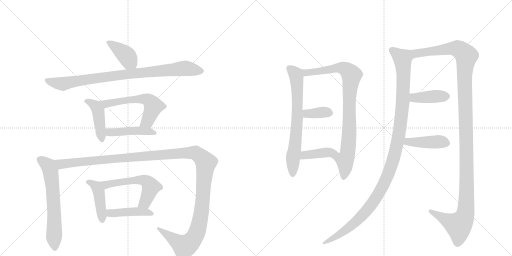
t = 0.00 s
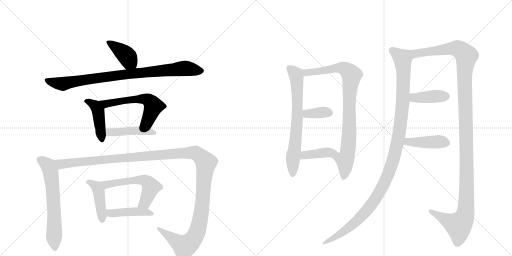
t = 2.81 s
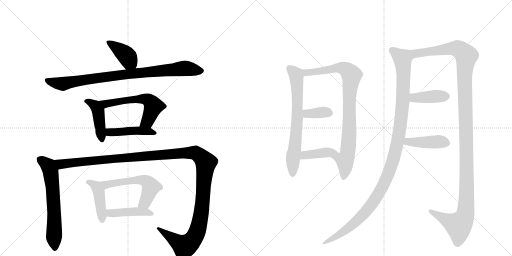
t = 5.62 s
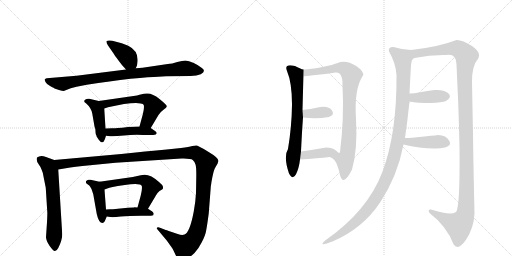
t = 8.42 s
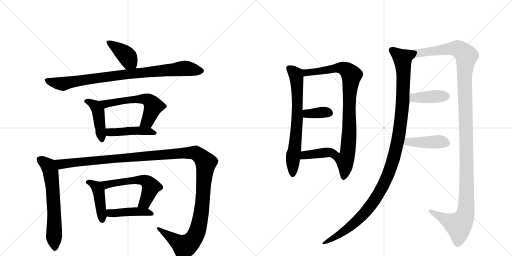
t = 11.23 s
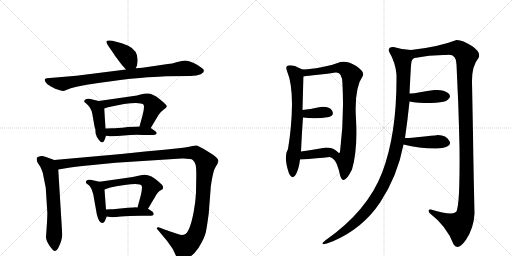
t = 14.04 s

The animated SVG that drew these frames (rendered in a browser with its animation timeline set to each time). Animation: 18 CSS @keyframes rules; one cycle of 14.04 s.

<svg version="1.1" viewBox="0 0 2048 1024" xmlns="http://www.w3.org/2000/svg">
  <g stroke="lightgray" stroke-dasharray="1,1" stroke-width="1" transform="scale(4, 4)">
    <line x1="0" y1="0" x2="256" y2="256"></line>
    <line x1="256" y1="0" x2="0" y2="256"></line>
    <line x1="128" y1="0" x2="128" y2="256"></line>
    <line x1="0" y1="128" x2="256" y2="128"></line>
    <line x1="256" y1="0" x2="512" y2="256"></line>
    <line x1="512" y1="0" x2="256" y2="256"></line>
    <line x1="384" y1="0" x2="384" y2="256"></line>
    <line x1="256" y1="128" x2="512" y2="128"></line>
  </g>
<g transform="scale(1, -1) translate(0, -850)">
   <style type="text/css">
    @keyframes keyframes0 {
      from {
       stroke: black;
       stroke-dashoffset: 398;
       stroke-width: 128;
       }
       56% {
       animation-timing-function: step-end;
       stroke: black;
       stroke-dashoffset: 0;
       stroke-width: 128;
       }
       to {
       stroke: black;
       stroke-width: 1024;
       }
       }
       #make-me-a-hanzi-animation-0 {
         animation: keyframes0 0.573893s both;
         animation-delay: 0.000000s;
         animation-timing-function: linear;
       }
    @keyframes keyframes1 {
      from {
       stroke: black;
       stroke-dashoffset: 879;
       stroke-width: 128;
       }
       74% {
       animation-timing-function: step-end;
       stroke: black;
       stroke-dashoffset: 0;
       stroke-width: 128;
       }
       to {
       stroke: black;
       stroke-width: 1024;
       }
       }
       #make-me-a-hanzi-animation-1 {
         animation: keyframes1 0.965332s both;
         animation-delay: 0.573893s;
         animation-timing-function: linear;
       }
    @keyframes keyframes2 {
      from {
       stroke: black;
       stroke-dashoffset: 437;
       stroke-width: 128;
       }
       59% {
       animation-timing-function: step-end;
       stroke: black;
       stroke-dashoffset: 0;
       stroke-width: 128;
       }
       to {
       stroke: black;
       stroke-width: 1024;
       }
       }
       #make-me-a-hanzi-animation-2 {
         animation: keyframes2 0.605632s both;
         animation-delay: 1.539225s;
         animation-timing-function: linear;
       }
    @keyframes keyframes3 {
      from {
       stroke: black;
       stroke-dashoffset: 576;
       stroke-width: 128;
       }
       65% {
       animation-timing-function: step-end;
       stroke: black;
       stroke-dashoffset: 0;
       stroke-width: 128;
       }
       to {
       stroke: black;
       stroke-width: 1024;
       }
       }
       #make-me-a-hanzi-animation-3 {
         animation: keyframes3 0.718750s both;
         animation-delay: 2.144857s;
         animation-timing-function: linear;
       }
    @keyframes keyframes4 {
      from {
       stroke: black;
       stroke-dashoffset: 448;
       stroke-width: 128;
       }
       59% {
       animation-timing-function: step-end;
       stroke: black;
       stroke-dashoffset: 0;
       stroke-width: 128;
       }
       to {
       stroke: black;
       stroke-width: 1024;
       }
       }
       #make-me-a-hanzi-animation-4 {
         animation: keyframes4 0.614583s both;
         animation-delay: 2.863607s;
         animation-timing-function: linear;
       }
    @keyframes keyframes5 {
      from {
       stroke: black;
       stroke-dashoffset: 633;
       stroke-width: 128;
       }
       67% {
       animation-timing-function: step-end;
       stroke: black;
       stroke-dashoffset: 0;
       stroke-width: 128;
       }
       to {
       stroke: black;
       stroke-width: 1024;
       }
       }
       #make-me-a-hanzi-animation-5 {
         animation: keyframes5 0.765137s both;
         animation-delay: 3.478190s;
         animation-timing-function: linear;
       }
    @keyframes keyframes6 {
      from {
       stroke: black;
       stroke-dashoffset: 1358;
       stroke-width: 128;
       }
       82% {
       animation-timing-function: step-end;
       stroke: black;
       stroke-dashoffset: 0;
       stroke-width: 128;
       }
       to {
       stroke: black;
       stroke-width: 1024;
       }
       }
       #make-me-a-hanzi-animation-6 {
         animation: keyframes6 1.355143s both;
         animation-delay: 4.243327s;
         animation-timing-function: linear;
       }
    @keyframes keyframes7 {
      from {
       stroke: black;
       stroke-dashoffset: 433;
       stroke-width: 128;
       }
       58% {
       animation-timing-function: step-end;
       stroke: black;
       stroke-dashoffset: 0;
       stroke-width: 128;
       }
       to {
       stroke: black;
       stroke-width: 1024;
       }
       }
       #make-me-a-hanzi-animation-7 {
         animation: keyframes7 0.602376s both;
         animation-delay: 5.598470s;
         animation-timing-function: linear;
       }
    @keyframes keyframes8 {
      from {
       stroke: black;
       stroke-dashoffset: 563;
       stroke-width: 128;
       }
       65% {
       animation-timing-function: step-end;
       stroke: black;
       stroke-dashoffset: 0;
       stroke-width: 128;
       }
       to {
       stroke: black;
       stroke-width: 1024;
       }
       }
       #make-me-a-hanzi-animation-8 {
         animation: keyframes8 0.708171s both;
         animation-delay: 6.200846s;
         animation-timing-function: linear;
       }
    @keyframes keyframes9 {
      from {
       stroke: black;
       stroke-dashoffset: 438;
       stroke-width: 128;
       }
       59% {
       animation-timing-function: step-end;
       stroke: black;
       stroke-dashoffset: 0;
       stroke-width: 128;
       }
       to {
       stroke: black;
       stroke-width: 1024;
       }
       }
       #make-me-a-hanzi-animation-9 {
         animation: keyframes9 0.606445s both;
         animation-delay: 6.909017s;
         animation-timing-function: linear;
       }
    @keyframes keyframes10 {
      from {
       stroke: black;
       stroke-dashoffset: 690;
       stroke-width: 128;
       }
       69% {
       animation-timing-function: step-end;
       stroke: black;
       stroke-dashoffset: 0;
       stroke-width: 128;
       }
       to {
       stroke: black;
       stroke-width: 1024;
       }
       }
       #make-me-a-hanzi-animation-10 {
         animation: keyframes10 0.811523s both;
         animation-delay: 7.515462s;
         animation-timing-function: linear;
       }
    @keyframes keyframes11 {
      from {
       stroke: black;
       stroke-dashoffset: 864;
       stroke-width: 128;
       }
       74% {
       animation-timing-function: step-end;
       stroke: black;
       stroke-dashoffset: 0;
       stroke-width: 128;
       }
       to {
       stroke: black;
       stroke-width: 1024;
       }
       }
       #make-me-a-hanzi-animation-11 {
         animation: keyframes11 0.953125s both;
         animation-delay: 8.326986s;
         animation-timing-function: linear;
       }
    @keyframes keyframes12 {
      from {
       stroke: black;
       stroke-dashoffset: 358;
       stroke-width: 128;
       }
       54% {
       animation-timing-function: step-end;
       stroke: black;
       stroke-dashoffset: 0;
       stroke-width: 128;
       }
       to {
       stroke: black;
       stroke-width: 1024;
       }
       }
       #make-me-a-hanzi-animation-12 {
         animation: keyframes12 0.541341s both;
         animation-delay: 9.280111s;
         animation-timing-function: linear;
       }
    @keyframes keyframes13 {
      from {
       stroke: black;
       stroke-dashoffset: 390;
       stroke-width: 128;
       }
       56% {
       animation-timing-function: step-end;
       stroke: black;
       stroke-dashoffset: 0;
       stroke-width: 128;
       }
       to {
       stroke: black;
       stroke-width: 1024;
       }
       }
       #make-me-a-hanzi-animation-13 {
         animation: keyframes13 0.567383s both;
         animation-delay: 9.821452s;
         animation-timing-function: linear;
       }
    @keyframes keyframes14 {
      from {
       stroke: black;
       stroke-dashoffset: 1143;
       stroke-width: 128;
       }
       79% {
       animation-timing-function: step-end;
       stroke: black;
       stroke-dashoffset: 0;
       stroke-width: 128;
       }
       to {
       stroke: black;
       stroke-width: 1024;
       }
       }
       #make-me-a-hanzi-animation-14 {
         animation: keyframes14 1.180176s both;
         animation-delay: 10.388835s;
         animation-timing-function: linear;
       }
    @keyframes keyframes15 {
      from {
       stroke: black;
       stroke-dashoffset: 1286;
       stroke-width: 128;
       }
       81% {
       animation-timing-function: step-end;
       stroke: black;
       stroke-dashoffset: 0;
       stroke-width: 128;
       }
       to {
       stroke: black;
       stroke-width: 1024;
       }
       }
       #make-me-a-hanzi-animation-15 {
         animation: keyframes15 1.296549s both;
         animation-delay: 11.569010s;
         animation-timing-function: linear;
       }
    @keyframes keyframes16 {
      from {
       stroke: black;
       stroke-dashoffset: 403;
       stroke-width: 128;
       }
       57% {
       animation-timing-function: step-end;
       stroke: black;
       stroke-dashoffset: 0;
       stroke-width: 128;
       }
       to {
       stroke: black;
       stroke-width: 1024;
       }
       }
       #make-me-a-hanzi-animation-16 {
         animation: keyframes16 0.577962s both;
         animation-delay: 12.865560s;
         animation-timing-function: linear;
       }
    @keyframes keyframes17 {
      from {
       stroke: black;
       stroke-dashoffset: 423;
       stroke-width: 128;
       }
       58% {
       animation-timing-function: step-end;
       stroke: black;
       stroke-dashoffset: 0;
       stroke-width: 128;
       }
       to {
       stroke: black;
       stroke-width: 1024;
       }
       }
       #make-me-a-hanzi-animation-17 {
         animation: keyframes17 0.594238s both;
         animation-delay: 13.443522s;
         animation-timing-function: linear;
       }
</style>
<path d="M 543 577 L 548 588 L 550 602 Q 555 646 513 667 L 487 677 L 449 687 Q 432 690 427 686 Q 423 682 432 668 L 455 635 Q 458 629 474 608 Q 490 587 494 583 L 504 572 C 524 550 531 550 543 577 Z" fill="lightgray"></path> 
<path d="M 633 543 L 665 545 L 762 546 Q 788 547 803 553 Q 827 566 806 579 Q 796 588 775 598 Q 754 608 742 608 Q 730 608 709 602 Q 688 595 671 594 L 570 579 L 543 577 L 504 572 L 306 547 L 187 537 Q 181 536 179 533 Q 178 530 182 522 Q 186 513 202 505 Q 218 497 218 496 L 236 490 Q 249 486 255 486 L 283 497 L 306 503 L 347 511 Q 441 526 522 535 Q 604 543 633 543 Z" fill="lightgray"></path> 
<path d="M 386 307 L 386 305 L 395 291 Q 402 284 403 282 Q 408 280 409 281 Q 414 281 416 286 Q 419 290 424 307 L 422 336 L 417 416 C 415 441 415 441 395 446 L 357 455 Q 354 456 346 454 Q 339 452 337 447 Q 336 442 341 439 Q 346 436 347 434 Q 365 418 369 396 L 378 344 L 381 335 Q 382 329 382 322 Q 382 314 386 307 Z" fill="lightgray"></path> 
<path d="M 603 338 L 634 390 Q 640 401 654 411 Q 669 420 667 426 Q 665 432 638 454 Q 611 476 590 476 Q 582 477 558 471 L 548 468 L 395 446 C 365 442 389 407 417 416 L 432 421 Q 504 438 544 438 L 563 436 Q 573 435 575 430 Q 578 418 571 392 L 558 344 C 550 315 588 312 603 338 Z" fill="lightgray"></path> 
<path d="M 424 307 L 441 305 Q 459 304 496 308 Q 534 312 573 310 L 598 310 Q 615 310 623 312 Q 632 319 620 326 L 603 338 C 592 345 588 345 558 344 L 512 342 Q 486 338 471 338 Q 463 337 448 337 L 422 336 C 392 335 394 311 424 307 Z" fill="lightgray"></path> 
<path d="M 217 210 L 184 222 Q 162 231 148 220 Q 144 208 154 194 Q 165 179 167 170 Q 171 162 174 144 L 183 99 L 189 4 Q 190 -1 188 -39 L 184 -98 Q 184 -112 198 -133 Q 213 -154 219 -154 Q 226 -155 233 -142 Q 249 -110 249 -88 L 233 172 C 231 202 231 205 217 210 Z" fill="lightgray"></path> 
<path d="M 711 -86 L 675 -74 Q 664 -69 663 -70 L 640 -61 Q 634 -58 629 -60 Q 625 -63 630 -68 L 667 -112 L 687 -140 Q 692 -147 701 -167 Q 711 -187 717 -190 Q 724 -193 744 -185 Q 764 -177 778 -162 Q 793 -147 807 -119 Q 822 -91 825 -70 Q 829 -49 835 -3 L 843 101 Q 843 106 844 109 L 846 123 Q 853 163 859 176 L 871 197 Q 871 200 874 206 Q 874 219 833 243 Q 793 267 787 268 Q 781 269 769 266 Q 757 263 724 258 L 667 252 Q 584 245 485 234 L 217 210 C 187 207 203 167 233 172 L 281 180 Q 331 187 340 187 L 462 199 L 726 216 Q 764 217 771 210 Q 779 203 782 192 Q 786 181 785 137 L 784 78 Q 782 41 775 4 Q 759 -81 738 -88 Q 728 -92 711 -86 Z" fill="lightgray"></path> 
<path d="M 419 -35 L 427 -16 C 428 -14 426 -18 424 12 L 418 92 C 416 119 416 119 398 123 L 362 131 Q 360 132 353 131 Q 346 129 344 125 Q 342 120 346 116 L 357 108 Q 360 106 366 94 L 373 73 L 387 -6 Q 395 -42 410 -42 Q 415 -42 419 -35 Z" fill="lightgray"></path> 
<path d="M 592 15 L 623 67 Q 627 77 638 86 Q 649 92 651 94 Q 653 101 651 106 Q 650 110 636 122 Q 596 160 563 149 L 531 142 L 398 123 C 368 119 390 82 418 92 L 432 97 Q 436 101 499 110 Q 562 119 567 106 Q 570 97 563 68 L 550 20 C 542 -9 577 -11 592 15 Z" fill="lightgray"></path> 
<path d="M 427 -16 L 441 -18 Q 452 -20 483 -16 Q 514 -13 565 -13 L 589 -13 Q 607 -13 613 -11 L 615 -5 Q 615 -2 609 4 L 592 15 L 550 20 L 537 21 L 536 20 L 511 19 L 452 13 Q 432 14 424 12 C 394 7 397 -12 427 -16 Z" fill="lightgray"></path> 
<path d="M 1148 566 Q 1168 519 1168 432 Q 1167 344 1152 254 Q 1133 224 1156 156 Q 1171 128 1184 153 Q 1196 177 1200 212 L 1204 244 Q 1208 327 1212 380 L 1210 410 Q 1212 490 1214 544 C 1215 572 1215 572 1214 572 Q 1212 570 1199 577 Q 1186 583 1180 586 Q 1135 597 1148 566 Z" fill="lightgray"></path> 
<path d="M 1318 222 Q 1336 219 1347 194 Q 1357 168 1360 150 Q 1373 101 1408 172 Q 1431 251 1424 374 Q 1416 496 1452 548 Q 1458 563 1425 586 Q 1391 608 1362 602 Q 1328 588 1285 581 Q 1242 573 1214 572 C 1184 570 1184 540 1214 544 Q 1231 547 1272 551 Q 1312 555 1342 560 Q 1371 563 1370 510 Q 1377 376 1360 242 Q 1357 233 1344 247 C 1315 255 1292 237 1318 222 Z" fill="lightgray"></path> 
<path d="M 1212 380 Q 1264 373 1316 382 Q 1339 390 1328 408 Q 1316 426 1282 422 Q 1238 413 1210 410 C 1180 407 1182 384 1212 380 Z" fill="lightgray"></path> 
<path d="M 1200 212 Q 1272 217 1318 222 C 1348 225 1366 227 1344 247 Q 1330 260 1304 260 Q 1248 250 1204 244 C 1174 240 1170 210 1200 212 Z" fill="lightgray"></path> 
<path d="M 1644 650 Q 1610 651 1574 662 Q 1551 663 1556 644 Q 1583 598 1586 550 Q 1588 316 1529 161 Q 1470 6 1302 -111 Q 1267 -140 1332 -115 Q 1451 -64 1521 41 Q 1590 146 1614 272 L 1620 298 Q 1630 366 1638 444 L 1638 476 Q 1642 559 1644 588 Q 1645 616 1658 618 C 1673 644 1674 647 1644 650 Z" fill="lightgray"></path> 
<path d="M 1888 522 Q 1887 586 1914 618 Q 1926 640 1888 666 Q 1849 691 1826 690 Q 1754 662 1644 650 C 1614 646 1628 613 1658 618 Q 1721 631 1782 630 Q 1826 639 1826 592 Q 1829 523 1833 436 Q 1836 348 1838 260 Q 1839 172 1837 105 Q 1835 37 1828 10 Q 1824 -18 1724 12 Q 1709 14 1718 -2 Q 1787 -55 1814 -127 Q 1832 -155 1864 -109 Q 1895 -63 1898 -4 Q 1893 218 1892 316 Q 1890 413 1888 522 Z" fill="lightgray"></path> 
<path d="M 1638 444 Q 1670 438 1724 438 Q 1767 440 1784 446 Q 1811 463 1792 478 Q 1773 493 1738 490 Q 1709 486 1680 481 Q 1651 475 1638 476 C 1608 477 1608 449 1638 444 Z" fill="lightgray"></path> 
<path d="M 1614 272 Q 1681 255 1746 256 Q 1811 259 1798 285 Q 1785 310 1752 310 Q 1728 307 1687 303 Q 1645 298 1620 298 C 1590 298 1585 279 1614 272 Z" fill="lightgray"></path> 
      <clipPath id="make-me-a-hanzi-clip-0">
      <path d="M 543 577 L 548 588 L 550 602 Q 555 646 513 667 L 487 677 L 449 687 Q 432 690 427 686 Q 423 682 432 668 L 455 635 Q 458 629 474 608 Q 490 587 494 583 L 504 572 C 524 550 531 550 543 577 Z" fill="lightgray"></path>
      </clipPath>
      <path clip-path="url(#make-me-a-hanzi-clip-0)" d="M 432 682 L 502 632 L 535 587 " fill="none" id="make-me-a-hanzi-animation-0" stroke-dasharray="270 540" stroke-linecap="round"></path>

      <clipPath id="make-me-a-hanzi-clip-1">
      <path d="M 633 543 L 665 545 L 762 546 Q 788 547 803 553 Q 827 566 806 579 Q 796 588 775 598 Q 754 608 742 608 Q 730 608 709 602 Q 688 595 671 594 L 570 579 L 543 577 L 504 572 L 306 547 L 187 537 Q 181 536 179 533 Q 178 530 182 522 Q 186 513 202 505 Q 218 497 218 496 L 236 490 Q 249 486 255 486 L 283 497 L 306 503 L 347 511 Q 441 526 522 535 Q 604 543 633 543 Z" fill="lightgray"></path>
      </clipPath>
      <path clip-path="url(#make-me-a-hanzi-clip-1)" d="M 186 529 L 249 515 L 468 549 L 733 577 L 803 566 " fill="none" id="make-me-a-hanzi-animation-1" stroke-dasharray="751 1502" stroke-linecap="round"></path>

      <clipPath id="make-me-a-hanzi-clip-2">
      <path d="M 386 307 L 386 305 L 395 291 Q 402 284 403 282 Q 408 280 409 281 Q 414 281 416 286 Q 419 290 424 307 L 422 336 L 417 416 C 415 441 415 441 395 446 L 357 455 Q 354 456 346 454 Q 339 452 337 447 Q 336 442 341 439 Q 346 436 347 434 Q 365 418 369 396 L 378 344 L 381 335 Q 382 329 382 322 Q 382 314 386 307 Z" fill="lightgray"></path>
      </clipPath>
      <path clip-path="url(#make-me-a-hanzi-clip-2)" d="M 345 446 L 382 426 L 392 407 L 408 291 " fill="none" id="make-me-a-hanzi-animation-2" stroke-dasharray="309 618" stroke-linecap="round"></path>

      <clipPath id="make-me-a-hanzi-clip-3">
      <path d="M 603 338 L 634 390 Q 640 401 654 411 Q 669 420 667 426 Q 665 432 638 454 Q 611 476 590 476 Q 582 477 558 471 L 548 468 L 395 446 C 365 442 389 407 417 416 L 432 421 Q 504 438 544 438 L 563 436 Q 573 435 575 430 Q 578 418 571 392 L 558 344 C 550 315 588 312 603 338 Z" fill="lightgray"></path>
      </clipPath>
      <path clip-path="url(#make-me-a-hanzi-clip-3)" d="M 403 444 L 423 435 L 569 455 L 598 447 L 612 429 L 611 416 L 590 365 L 566 348 " fill="none" id="make-me-a-hanzi-animation-3" stroke-dasharray="448 896" stroke-linecap="round"></path>

      <clipPath id="make-me-a-hanzi-clip-4">
      <path d="M 424 307 L 441 305 Q 459 304 496 308 Q 534 312 573 310 L 598 310 Q 615 310 623 312 Q 632 319 620 326 L 603 338 C 592 345 588 345 558 344 L 512 342 Q 486 338 471 338 Q 463 337 448 337 L 422 336 C 392 335 394 311 424 307 Z" fill="lightgray"></path>
      </clipPath>
      <path clip-path="url(#make-me-a-hanzi-clip-4)" d="M 429 329 L 439 321 L 563 327 L 617 318 " fill="none" id="make-me-a-hanzi-animation-4" stroke-dasharray="320 640" stroke-linecap="round"></path>

      <clipPath id="make-me-a-hanzi-clip-5">
      <path d="M 217 210 L 184 222 Q 162 231 148 220 Q 144 208 154 194 Q 165 179 167 170 Q 171 162 174 144 L 183 99 L 189 4 Q 190 -1 188 -39 L 184 -98 Q 184 -112 198 -133 Q 213 -154 219 -154 Q 226 -155 233 -142 Q 249 -110 249 -88 L 233 172 C 231 202 231 205 217 210 Z" fill="lightgray"></path>
      </clipPath>
      <path clip-path="url(#make-me-a-hanzi-clip-5)" d="M 158 213 L 194 186 L 203 162 L 213 71 L 219 -144 " fill="none" id="make-me-a-hanzi-animation-5" stroke-dasharray="505 1010" stroke-linecap="round"></path>

      <clipPath id="make-me-a-hanzi-clip-6">
      <path d="M 711 -86 L 675 -74 Q 664 -69 663 -70 L 640 -61 Q 634 -58 629 -60 Q 625 -63 630 -68 L 667 -112 L 687 -140 Q 692 -147 701 -167 Q 711 -187 717 -190 Q 724 -193 744 -185 Q 764 -177 778 -162 Q 793 -147 807 -119 Q 822 -91 825 -70 Q 829 -49 835 -3 L 843 101 Q 843 106 844 109 L 846 123 Q 853 163 859 176 L 871 197 Q 871 200 874 206 Q 874 219 833 243 Q 793 267 787 268 Q 781 269 769 266 Q 757 263 724 258 L 667 252 Q 584 245 485 234 L 217 210 C 187 207 203 167 233 172 L 281 180 Q 331 187 340 187 L 462 199 L 726 216 Q 764 217 771 210 Q 779 203 782 192 Q 786 181 785 137 L 784 78 Q 782 41 775 4 Q 759 -81 738 -88 Q 728 -92 711 -86 Z" fill="lightgray"></path>
      </clipPath>
      <path clip-path="url(#make-me-a-hanzi-clip-6)" d="M 225 206 L 248 193 L 690 235 L 769 239 L 794 231 L 823 197 L 804 -8 L 779 -97 L 756 -125 L 738 -135 L 634 -63 " fill="none" id="make-me-a-hanzi-animation-6" stroke-dasharray="1230 2460" stroke-linecap="round"></path>

      <clipPath id="make-me-a-hanzi-clip-7">
      <path d="M 419 -35 L 427 -16 C 428 -14 426 -18 424 12 L 418 92 C 416 119 416 119 398 123 L 362 131 Q 360 132 353 131 Q 346 129 344 125 Q 342 120 346 116 L 357 108 Q 360 106 366 94 L 373 73 L 387 -6 Q 395 -42 410 -42 Q 415 -42 419 -35 Z" fill="lightgray"></path>
      </clipPath>
      <path clip-path="url(#make-me-a-hanzi-clip-7)" d="M 352 122 L 385 104 L 395 84 L 409 -32 " fill="none" id="make-me-a-hanzi-animation-7" stroke-dasharray="305 610" stroke-linecap="round"></path>

      <clipPath id="make-me-a-hanzi-clip-8">
      <path d="M 592 15 L 623 67 Q 627 77 638 86 Q 649 92 651 94 Q 653 101 651 106 Q 650 110 636 122 Q 596 160 563 149 L 531 142 L 398 123 C 368 119 390 82 418 92 L 432 97 Q 436 101 499 110 Q 562 119 567 106 Q 570 97 563 68 L 550 20 C 542 -9 577 -11 592 15 Z" fill="lightgray"></path>
      </clipPath>
      <path clip-path="url(#make-me-a-hanzi-clip-8)" d="M 406 121 L 428 112 L 550 130 L 573 130 L 589 123 L 604 103 L 580 40 L 558 24 " fill="none" id="make-me-a-hanzi-animation-8" stroke-dasharray="435 870" stroke-linecap="round"></path>

      <clipPath id="make-me-a-hanzi-clip-9">
      <path d="M 427 -16 L 441 -18 Q 452 -20 483 -16 Q 514 -13 565 -13 L 589 -13 Q 607 -13 613 -11 L 615 -5 Q 615 -2 609 4 L 592 15 L 550 20 L 537 21 L 536 20 L 511 19 L 452 13 Q 432 14 424 12 C 394 7 397 -12 427 -16 Z" fill="lightgray"></path>
      </clipPath>
      <path clip-path="url(#make-me-a-hanzi-clip-9)" d="M 430 6 L 447 -3 L 543 4 L 583 2 L 608 -6 " fill="none" id="make-me-a-hanzi-animation-9" stroke-dasharray="310 620" stroke-linecap="round"></path>

      <clipPath id="make-me-a-hanzi-clip-10">
      <path d="M 1148 566 Q 1168 519 1168 432 Q 1167 344 1152 254 Q 1133 224 1156 156 Q 1171 128 1184 153 Q 1196 177 1200 212 L 1204 244 Q 1208 327 1212 380 L 1210 410 Q 1212 490 1214 544 C 1215 572 1215 572 1214 572 Q 1212 570 1199 577 Q 1186 583 1180 586 Q 1135 597 1148 566 Z" fill="lightgray"></path>
      </clipPath>
      <path clip-path="url(#make-me-a-hanzi-clip-10)" d="M 1157 575 L 1185 550 L 1190 469 L 1190 386 L 1170 155 " fill="none" id="make-me-a-hanzi-animation-10" stroke-dasharray="562 1124" stroke-linecap="round"></path>

      <clipPath id="make-me-a-hanzi-clip-11">
      <path d="M 1318 222 Q 1336 219 1347 194 Q 1357 168 1360 150 Q 1373 101 1408 172 Q 1431 251 1424 374 Q 1416 496 1452 548 Q 1458 563 1425 586 Q 1391 608 1362 602 Q 1328 588 1285 581 Q 1242 573 1214 572 C 1184 570 1184 540 1214 544 Q 1231 547 1272 551 Q 1312 555 1342 560 Q 1371 563 1370 510 Q 1377 376 1360 242 Q 1357 233 1344 247 C 1315 255 1292 237 1318 222 Z" fill="lightgray"></path>
      </clipPath>
      <path clip-path="url(#make-me-a-hanzi-clip-11)" d="M 1218 551 L 1233 561 L 1363 579 L 1384 572 L 1406 549 L 1398 471 L 1393 262 L 1380 210 L 1382 168 L 1376 147 " fill="none" id="make-me-a-hanzi-animation-11" stroke-dasharray="736 1472" stroke-linecap="round"></path>

      <clipPath id="make-me-a-hanzi-clip-12">
      <path d="M 1212 380 Q 1264 373 1316 382 Q 1339 390 1328 408 Q 1316 426 1282 422 Q 1238 413 1210 410 C 1180 407 1182 384 1212 380 Z" fill="lightgray"></path>
      </clipPath>
      <path clip-path="url(#make-me-a-hanzi-clip-12)" d="M 1217 403 L 1228 395 L 1316 398 " fill="none" id="make-me-a-hanzi-animation-12" stroke-dasharray="230 460" stroke-linecap="round"></path>

      <clipPath id="make-me-a-hanzi-clip-13">
      <path d="M 1200 212 Q 1272 217 1318 222 C 1348 225 1366 227 1344 247 Q 1330 260 1304 260 Q 1248 250 1204 244 C 1174 240 1170 210 1200 212 Z" fill="lightgray"></path>
      </clipPath>
      <path clip-path="url(#make-me-a-hanzi-clip-13)" d="M 1209 216 L 1219 230 L 1335 246 " fill="none" id="make-me-a-hanzi-animation-13" stroke-dasharray="262 524" stroke-linecap="round"></path>

      <clipPath id="make-me-a-hanzi-clip-14">
      <path d="M 1644 650 Q 1610 651 1574 662 Q 1551 663 1556 644 Q 1583 598 1586 550 Q 1588 316 1529 161 Q 1470 6 1302 -111 Q 1267 -140 1332 -115 Q 1451 -64 1521 41 Q 1590 146 1614 272 L 1620 298 Q 1630 366 1638 444 L 1638 476 Q 1642 559 1644 588 Q 1645 616 1658 618 C 1673 644 1674 647 1644 650 Z" fill="lightgray"></path>
      </clipPath>
      <path clip-path="url(#make-me-a-hanzi-clip-14)" d="M 1569 649 L 1610 615 L 1614 540 L 1610 424 L 1598 322 L 1564 182 L 1535 112 L 1480 24 L 1409 -50 L 1317 -116 " fill="none" id="make-me-a-hanzi-animation-14" stroke-dasharray="1015 2030" stroke-linecap="round"></path>

      <clipPath id="make-me-a-hanzi-clip-15">
      <path d="M 1888 522 Q 1887 586 1914 618 Q 1926 640 1888 666 Q 1849 691 1826 690 Q 1754 662 1644 650 C 1614 646 1628 613 1658 618 Q 1721 631 1782 630 Q 1826 639 1826 592 Q 1829 523 1833 436 Q 1836 348 1838 260 Q 1839 172 1837 105 Q 1835 37 1828 10 Q 1824 -18 1724 12 Q 1709 14 1718 -2 Q 1787 -55 1814 -127 Q 1832 -155 1864 -109 Q 1895 -63 1898 -4 Q 1893 218 1892 316 Q 1890 413 1888 522 Z" fill="lightgray"></path>
      </clipPath>
      <path clip-path="url(#make-me-a-hanzi-clip-15)" d="M 1653 648 L 1662 639 L 1679 637 L 1801 656 L 1833 655 L 1866 623 L 1858 558 L 1867 178 L 1861 -9 L 1842 -45 L 1833 -51 L 1731 1 " fill="none" id="make-me-a-hanzi-animation-15" stroke-dasharray="1158 2316" stroke-linecap="round"></path>

      <clipPath id="make-me-a-hanzi-clip-16">
      <path d="M 1638 444 Q 1670 438 1724 438 Q 1767 440 1784 446 Q 1811 463 1792 478 Q 1773 493 1738 490 Q 1709 486 1680 481 Q 1651 475 1638 476 C 1608 477 1608 449 1638 444 Z" fill="lightgray"></path>
      </clipPath>
      <path clip-path="url(#make-me-a-hanzi-clip-16)" d="M 1643 471 L 1658 459 L 1786 466 " fill="none" id="make-me-a-hanzi-animation-16" stroke-dasharray="275 550" stroke-linecap="round"></path>

      <clipPath id="make-me-a-hanzi-clip-17">
      <path d="M 1614 272 Q 1681 255 1746 256 Q 1811 259 1798 285 Q 1785 310 1752 310 Q 1728 307 1687 303 Q 1645 298 1620 298 C 1590 298 1585 279 1614 272 Z" fill="lightgray"></path>
      </clipPath>
      <path clip-path="url(#make-me-a-hanzi-clip-17)" d="M 1623 277 L 1632 283 L 1765 283 L 1787 277 " fill="none" id="make-me-a-hanzi-animation-17" stroke-dasharray="295 590" stroke-linecap="round"></path>

</g>
</svg>
